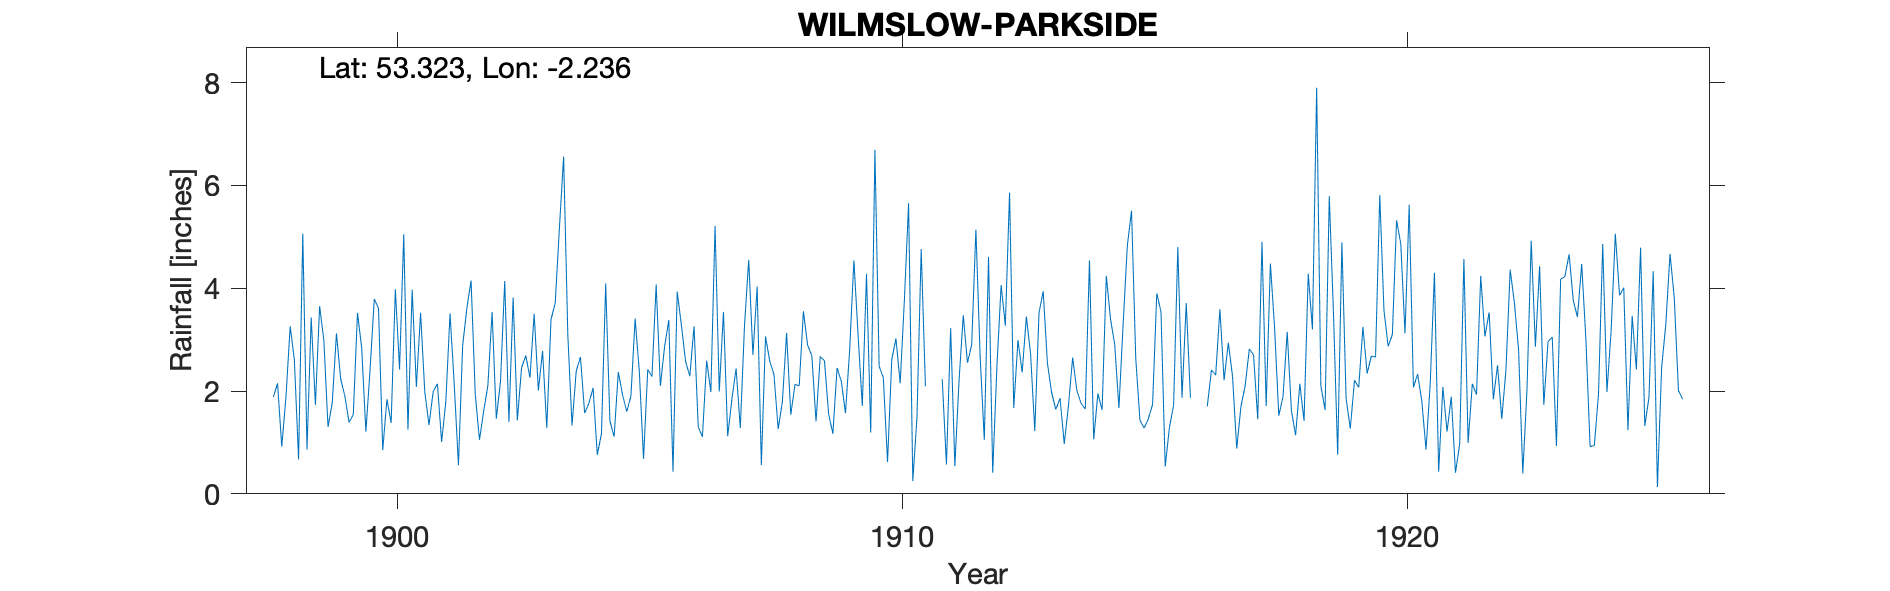

Values plotted in this chart, from the file beside it:
WILMSLOW-PARKSIDE, , , , , , , , , , , , , , , , , , , , , , , 
Grid ref, SJ844807, Long, -2.236, Lat, 53.32, Elevation, 255, ft., , , , , , , , , , , , , , , 
Station no, RR4021, , , , , , , , , , , , , , , , , , , , , , 
, 1890, 1891, 1892, 1893, 1894, 1895, 1896, 1897, 1898, 1899, 1900, 1901, 1902, 1903, 1904, 1905, 1906, 1907, 1908, 1909, 1910, 1911, 1912
January, , , , , , , , , 1.88, 2.99, 3.79, 1.98, 1.93, 2.69, 2.39, 1.6, 3.93, 1.12, 1.26, 1.55, 2.48, , 2.69
February, , , , , , , , , 2.15, 1.3, 3.61, 1.34, 1.05, 2.26, 2.66, 1.9, 3.28, 1.84, 1.79, 1.17, 2.26, , 1.05
March, , , , , , , , , 0.92, 1.77, 0.85, 1.99, 1.61, 3.5, 1.57, 3.41, 2.57, 2.44, 3.13, 2.45, 0.62, , 4.61
April, , , , , , , , , 1.88, 3.12, 1.84, 2.14, 2.11, 2.01, 1.76, 2.37, 2.29, 1.28, 1.54, 2.19, 2.61, 2.23, 0.41
May, , , , , , , , , 3.26, 2.24, 1.38, 1.01, 3.54, 2.78, 2.06, 0.68, 3.26, 3.28, 2.13, 1.57, 3.02, 0.57, 2.48
June, , , , , , , , , 2.6, 1.9, 3.98, 1.79, 1.46, 1.28, 0.76, 2.42, 1.3, 4.55, 2.1, 2.81, 2.15, 3.22, 4.06
July, , , , , , , , , 0.67, 1.39, 2.42, 3.51, 2.19, 3.39, 1.17, 2.28, 1.11, 2.7, 3.55, 4.54, 3.76, 0.54, 3.27
August, , , , , , , , , 5.06, 1.54, 5.05, 2.13, 4.14, 3.71, 4.09, 4.07, 2.59, 4.03, 2.89, 3.08, 5.65, 2.21, 5.86
September, , , , , , , , , 0.86, 3.52, 1.25, 0.56, 1.4, 5.17, 1.42, 2.1, 1.98, 0.56, 2.69, 1.71, 0.25, 3.47, 1.67
October, , , , , , , , , 3.43, 2.84, 3.97, 2.88, 3.82, 6.56, 1.11, 2.86, 5.21, 3.06, 1.41, 4.28, 1.49, 2.55, 2.99
November, , , , , , , , , 1.73, 1.21, 2.08, 3.61, 1.43, 3.09, 2.37, 3.38, 1.99, 2.58, 2.67, 1.19, 4.76, 2.9, 2.36
December, , , , , , , , , 3.65, 2.43, 3.52, 4.15, 2.45, 1.33, 1.93, 0.43, 3.54, 2.32, 2.59, 6.69, 2.09, 5.14, 3.45
Total, , , , , , , , , 28.09, 26.25, 33.74, 27.09, 27.13, 37.77, 23.29, 27.5, 33.05, 29.76, 27.75, 33.23, 31.14, , 34.9
NGR is on Alderley Road at the stated re…, , , , , , , , , , , , , , , , , , , , , , , 
The readings for Jan to May 1898 inclusi…, , , , , , , , , , , , , , , , , , , , , , , 
